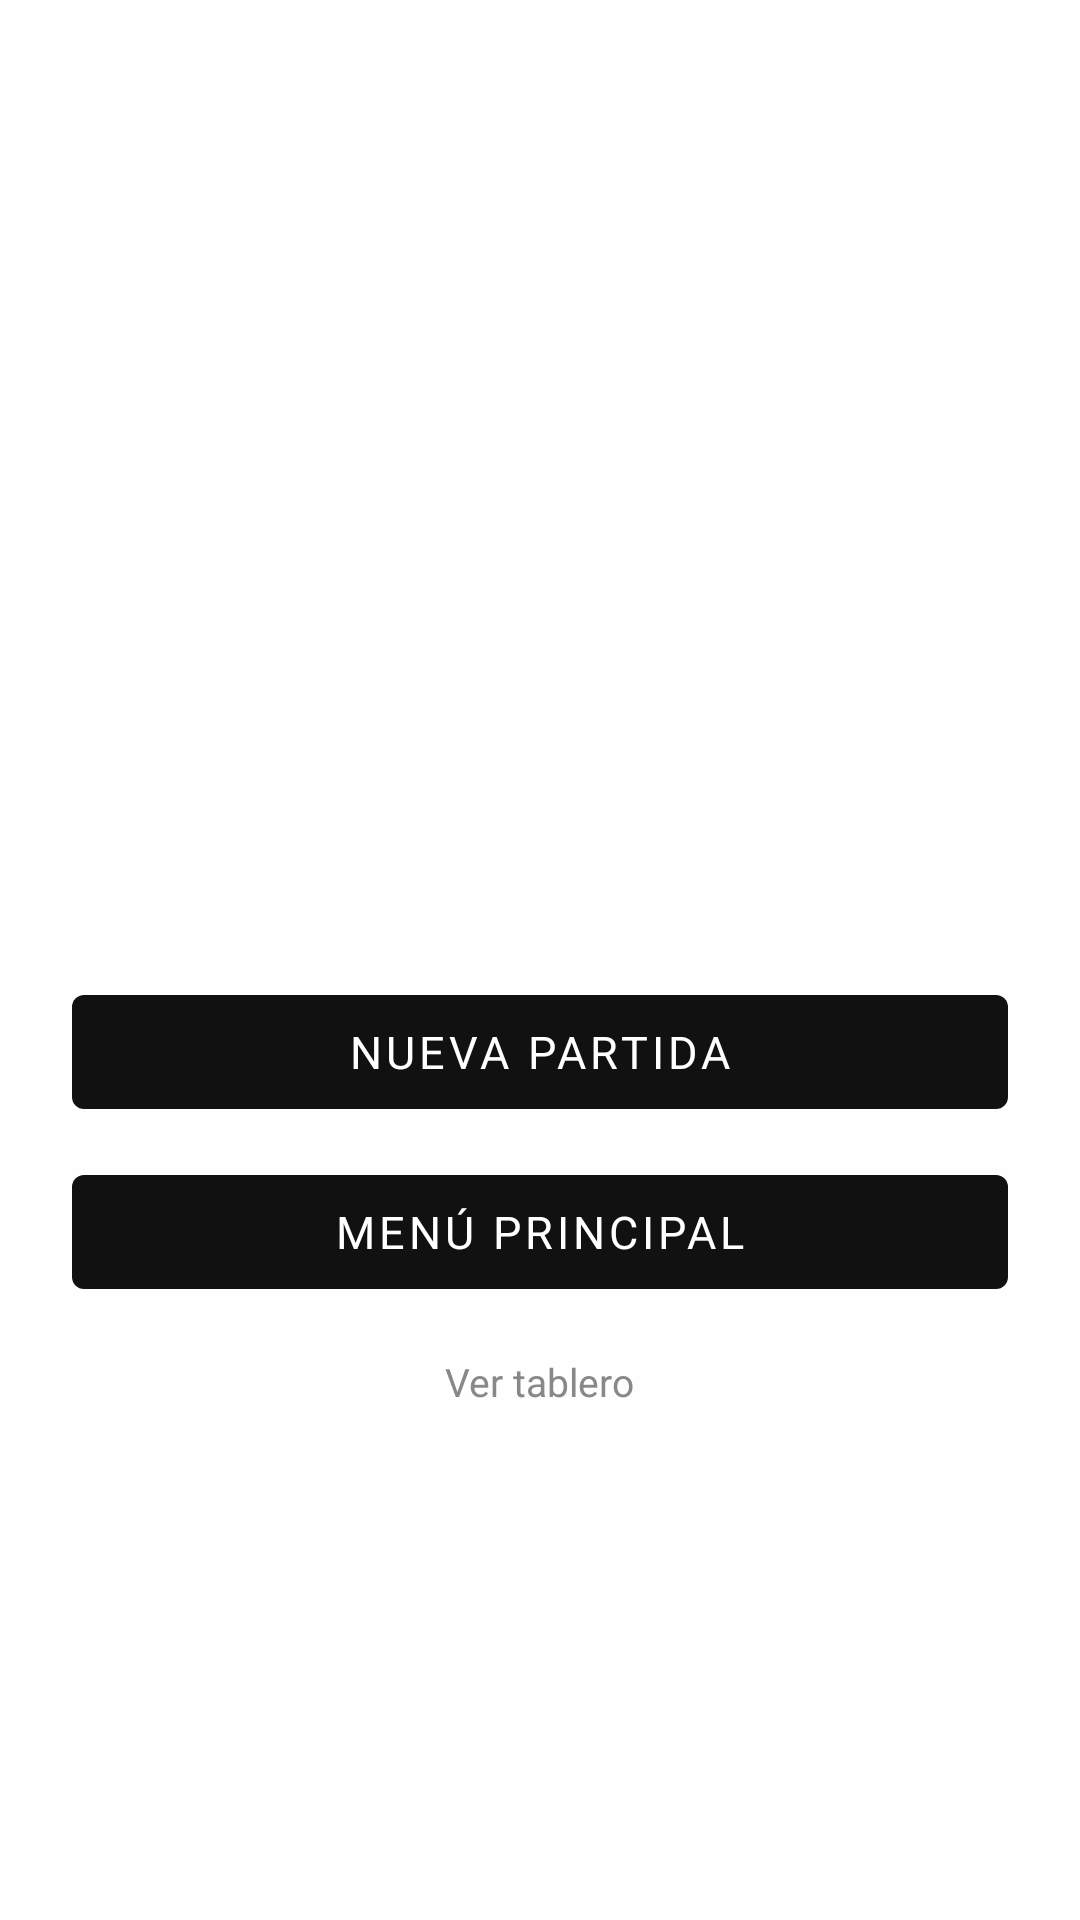

Layout XML and referenced resources for this Android screen:
<!-- AndroidManifest.xml: application theme Theme.MarsanChess -->
<!-- res/layout/layout_game_end_overlay.xml -->
<?xml version="1.0" encoding="utf-8"?>
<LinearLayout
    xmlns:android="http://schemas.android.com/apk/res/android"
    android:layout_width="match_parent"
    android:layout_height="wrap_content"
    android:orientation="vertical"
    android:background="#F2FFFFFF"
    android:paddingHorizontal="24dp"
    android:paddingTop="28dp"
    android:paddingBottom="20dp"
    android:gravity="center">

    
    <TextView
        android:id="@+id/tvEndIcon"
        android:layout_width="wrap_content"
        android:layout_height="wrap_content"
        android:textSize="52sp"
        android:layout_marginBottom="8dp"/>

    
    <TextView
        android:id="@+id/tvEndTitle"
        android:layout_width="wrap_content"
        android:layout_height="wrap_content"
        android:textSize="24sp"
        android:textStyle="bold"
        android:textColor="#111111"
        android:gravity="center"
        android:layout_marginBottom="4dp"/>

    
    <TextView
        android:id="@+id/tvEndSubtitle"
        android:layout_width="wrap_content"
        android:layout_height="wrap_content"
        android:textSize="15sp"
        android:textColor="#333333"
        android:gravity="center"
        android:textStyle="bold"
        android:layout_marginBottom="4dp"
        android:visibility="gone"/>

    
    <TextView
        android:id="@+id/tvEndReason"
        android:layout_width="wrap_content"
        android:layout_height="wrap_content"
        android:textSize="13sp"
        android:textColor="#555555"
        android:gravity="center"
        android:lineSpacingMultiplier="1.3"
        android:layout_marginBottom="24dp"/>

    
    <Button
        android:id="@+id/btnEndPlayAgain"
        android:layout_width="match_parent"
        android:layout_height="50dp"
        android:text="Nueva partida"
        android:textSize="15sp"
        android:stateListAnimator="@null"
        android:backgroundTint="@null"
        android:layout_marginBottom="10dp"/>

    
    <Button
        android:id="@+id/btnEndMainMenu"
        android:layout_width="match_parent"
        android:layout_height="50dp"
        android:text="Menú principal"
        android:textSize="15sp"
        android:stateListAnimator="@null"
        android:backgroundTint="@null"
        android:layout_marginBottom="8dp"/>

    
    <TextView
        android:id="@+id/tvEndClose"
        android:layout_width="wrap_content"
        android:layout_height="wrap_content"
        android:text="Ver tablero"
        android:textSize="13sp"
        android:paddingVertical="8dp"
        android:textColor="#888888"/>

</LinearLayout>
<!-- resources referenced by this layout -->
<resources>
  <style name="Theme.MarsanChess" parent="Theme.MaterialComponents.Light.NoActionBar">
          <item name="colorPrimary">@color/accent</item>
          <item name="colorPrimaryVariant">@color/text_secondary</item>
          <item name="colorOnPrimary">@color/white</item>
          <item name="colorSecondary">@color/accent</item>
          <item name="colorOnSecondary">@color/white</item>
          <item name="colorSurface">@color/background_card</item>
          <item name="colorOnSurface">@color/text_primary</item>
          <item name="android:colorBackground">@color/background_primary</item>
          <item name="colorOnBackground">@color/text_primary</item>
          <item name="colorError">#E04040</item>
          <item name="android:statusBarColor">@color/background_primary</item>
          <item name="android:windowLightStatusBar">true</item>
          <item name="android:navigationBarColor">@color/background_primary</item>
          <item name="android:fontFamily">sans-serif</item>
          <item name="android:textColorPrimary">@color/text_primary</item>
          <item name="android:textColorSecondary">@color/text_secondary</item>
          <item name="android:textColorHint">@color/text_hint</item>
          <item name="windowActionBar">false</item>
          <item name="windowNoTitle">true</item>
      </style>
  <color name="accent">#111111</color>
  <color name="text_secondary">#555555</color>
  <color name="white">#FFFFFF</color>
  <color name="background_card">#FFFFFF</color>
  <color name="text_primary">#111111</color>
  <color name="background_primary">#F5F5F5</color>
  <color name="text_hint">#888888</color>
</resources>
